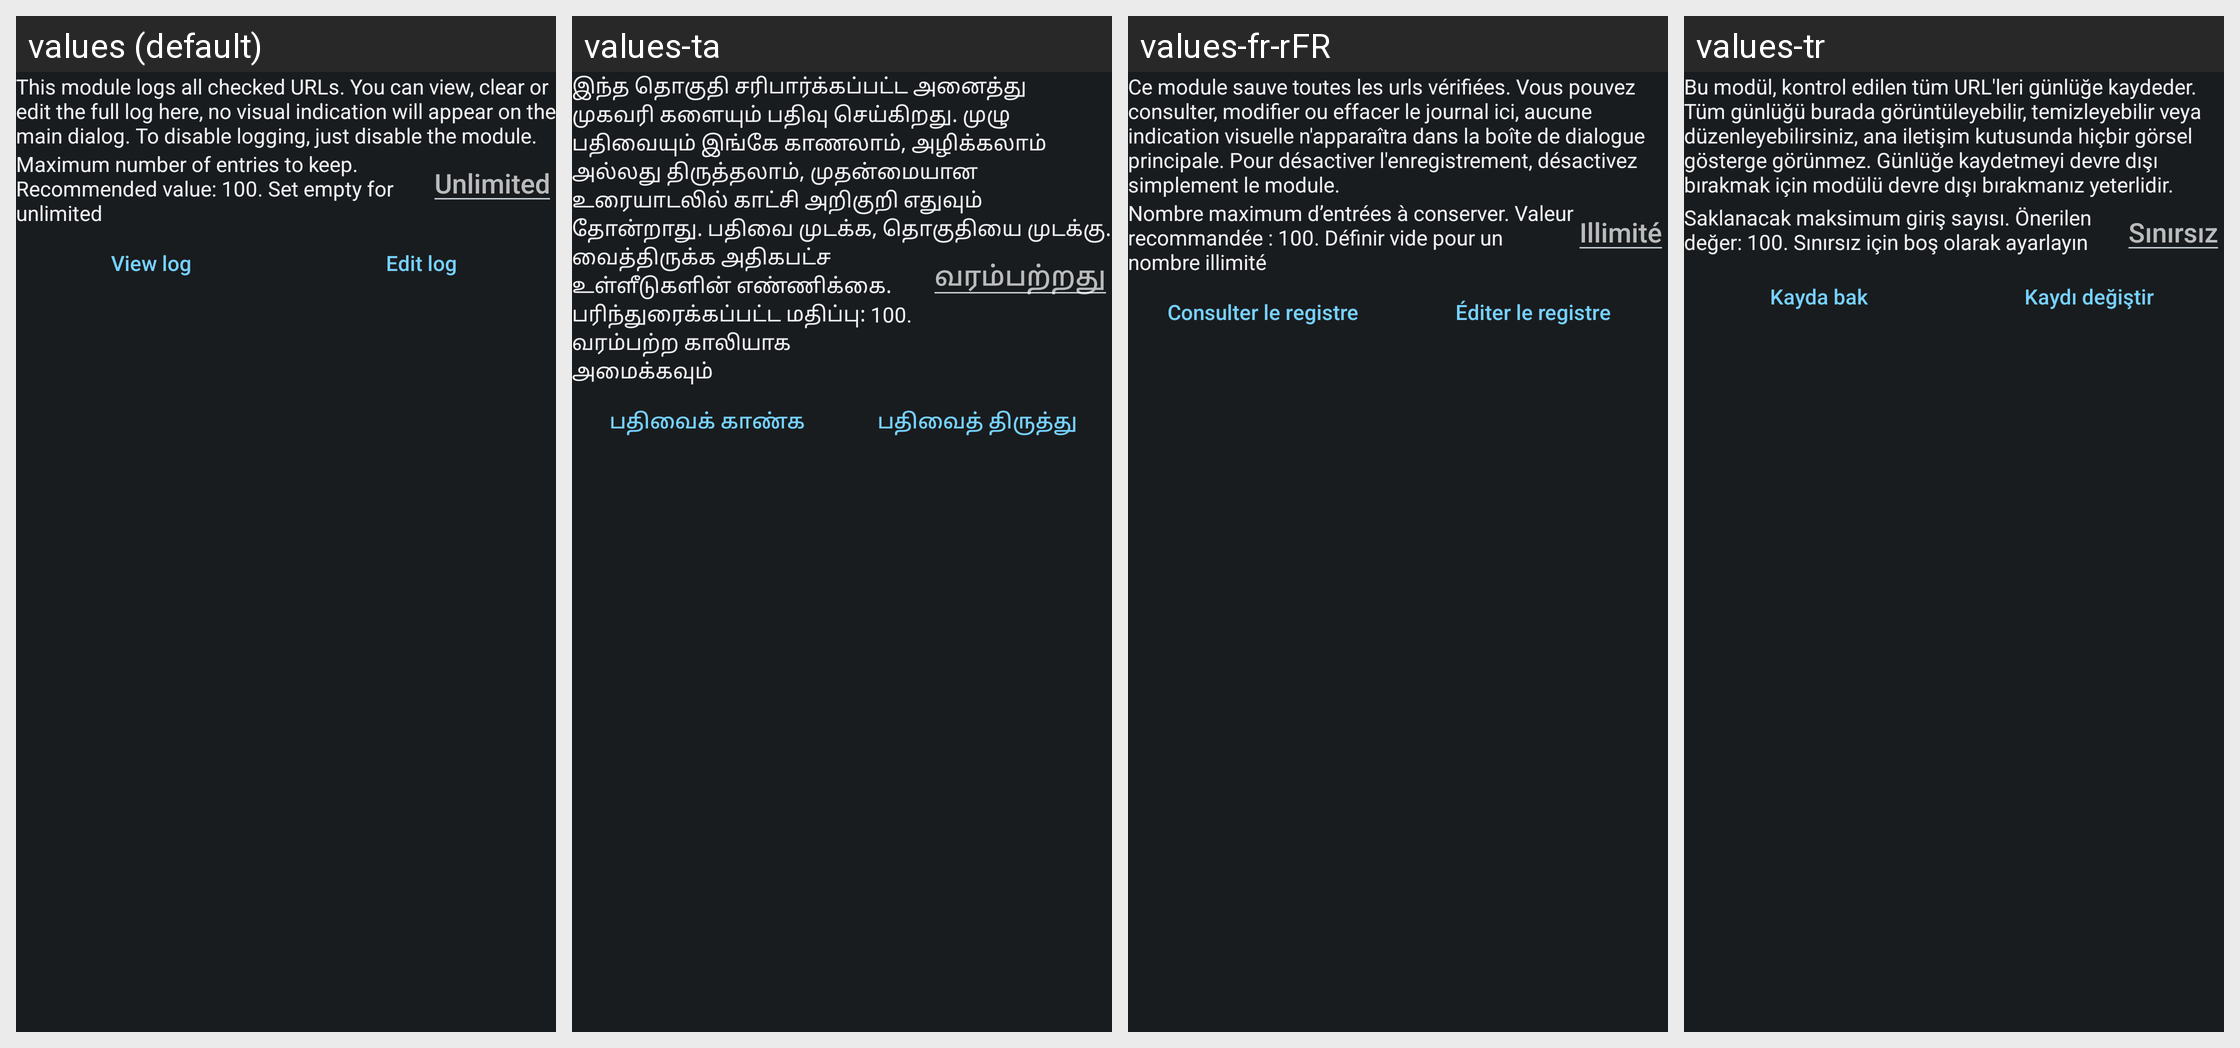

The Android screen above is rendered under several locales of the same app. Produce the string resources it draws, with the default and per-locale values.
Android screen res/layout/config_log.xml rendered under 4 locales, left to right: values (default), values-ta, values-fr-rFR, values-tr. Device: Nexus 5 (rendered at 1080×1920; each locale shown at half size, 540×960, under a caption strip naming it); theme ActivityThemeDark.
Other locales in the repository, not shown: values-ar, values-be, values-cs, values-de, values-el, values-es, values-fa, values-hi, values-in, values-it, values-iw, values-ja, values-ko, values-lv, values-nb-rNO, values-nl, values-or, values-pt-rBR, values-pt-rPT, values-ro, values-ru, values-sr, values-sv, values-te, values-th, values-uk, values-ur, values-vi, values-zh-rCN, values-zh-rTW.
Strings drawn on this screen, with the default value and each locale's value (text and hints the layout hard-codes, and strings that could not be matched under every locale, appear in the picture but are not listed):

mLog_desc
  values: This module logs all checked URLs. You can view, clear or edit the full log here, no visual indication will appear on the main dialog. To disable logging, just disable the module.
  values-ta: இந்த தொகுதி சரிபார்க்கப்பட்ட அனைத்து முகவரி களையும் பதிவு செய்கிறது. முழு பதிவையும் இங்கே காணலாம், அழிக்கலாம் அல்லது திருத்தலாம், முதன்மையான உரையாடலில் காட்சி அறிகுறி எதுவும் தோன்றாது. பதிவை முடக்க, தொகுதியை முடக்கு.
  values-fr-rFR: Ce module sauve toutes les urls vérifiées. Vous pouvez consulter, modifier ou effacer le journal ici, aucune indication visuelle n'apparaîtra dans la boîte de dialogue principale. Pour désactiver l'enregistrement, désactivez simplement le module.
  values-tr: Bu modül, kontrol edilen tüm URL'leri günlüğe kaydeder. Tüm günlüğü burada görüntüleyebilir, temizleyebilir veya düzenleyebilirsiniz, ana iletişim kutusunda hiçbir görsel gösterge görünmez. Günlüğe kaydetmeyi devre dışı bırakmak için modülü devre dışı bırakmanız yeterlidir.

mLog_limit
  values: Maximum number of entries to keep. Recommended value: 100. Set empty for unlimited
  values-ta: வைத்திருக்க அதிகபட்ச உள்ளீடுகளின் எண்ணிக்கை. பரிந்துரைக்கப்பட்ட மதிப்பு: 100. வரம்பற்ற காலியாக அமைக்கவும்
  values-fr-rFR: Nombre maximum d’entrées à conserver. Valeur recommandée : 100. Définir vide pour un nombre illimité
  values-tr: Saklanacak maksimum giriş sayısı. Önerilen değer: 100. Sınırsız için boş olarak ayarlayın

mLog_unlimited
  values: Unlimited
  values-ta: வரம்பற்றது
  values-fr-rFR: Illimité
  values-tr: Sınırsız

mLog_view
  values: View log
  values-ta: பதிவைக் காண்க
  values-fr-rFR: Consulter le registre
  values-tr: Kayda bak

mLog_edit
  values: Edit log
  values-ta: பதிவைத் திருத்து
  values-fr-rFR: Éditer le registre
  values-tr: Kaydı değiştir
